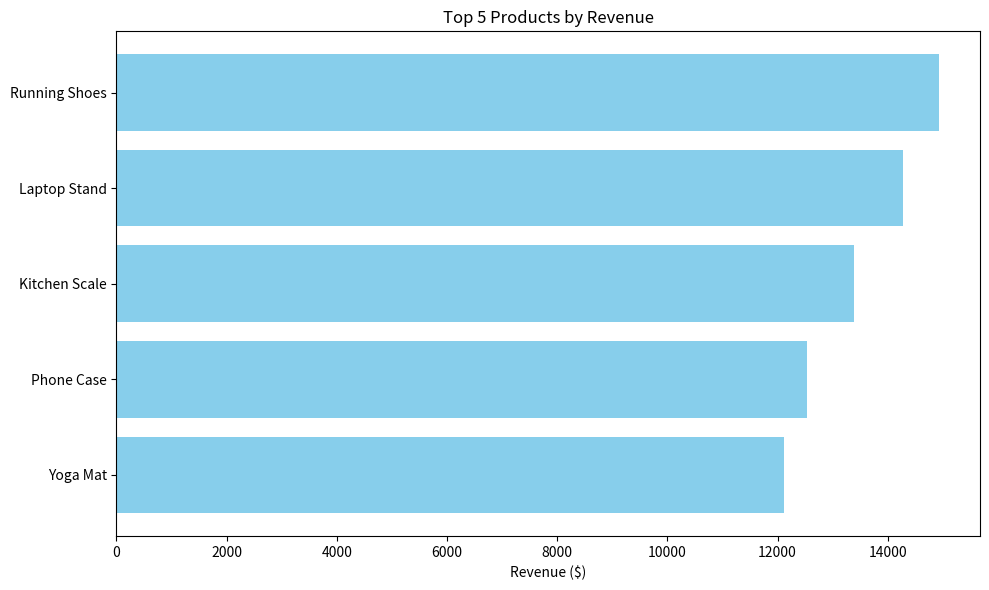
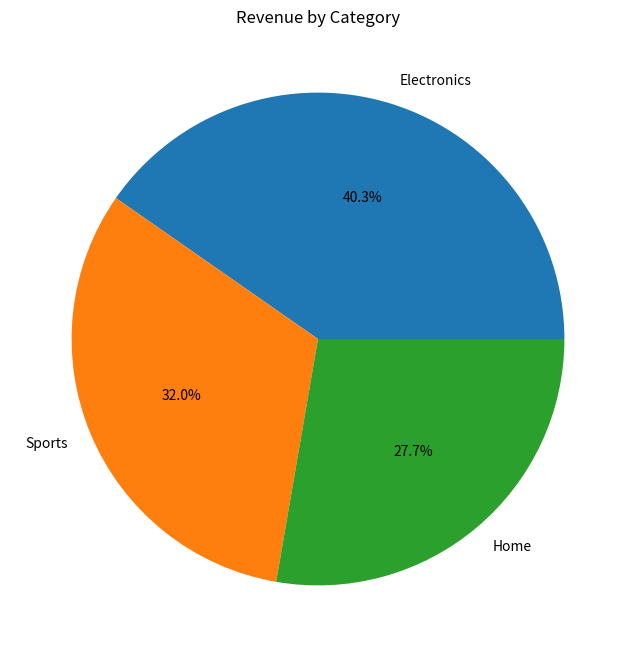
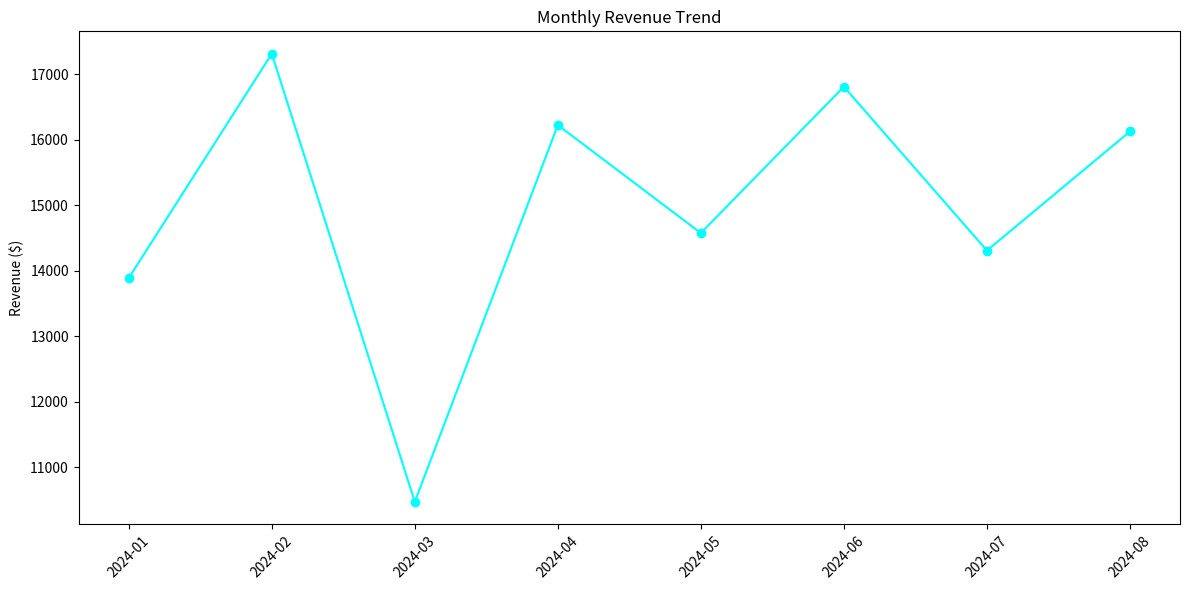
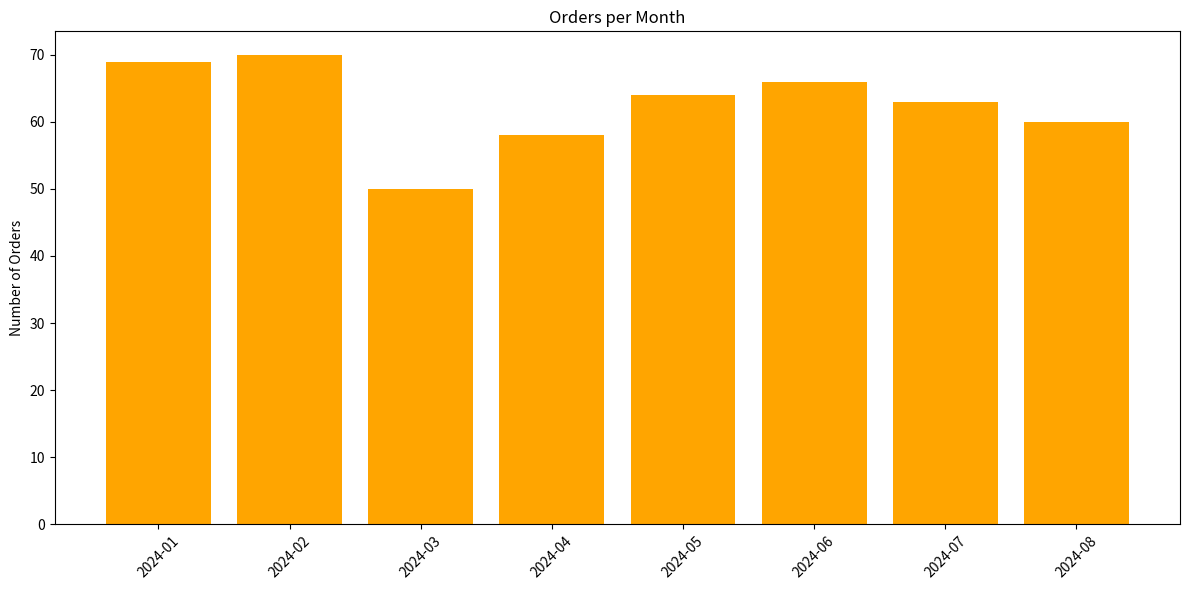

These charts were generated, in order, by the following Python code:
# E-commerce Dashboard using only Pandas, NumPy, and Matplotlib
import pandas as pd
import numpy as np
import random
from datetime import datetime, timedelta
import matplotlib.pyplot as plt

products = [
    "Wireless Headphones", "Bluetooth Speaker", "Running Shoes",
    "Yoga Mat", "Coffee Mug", "Laptop Stand", "Water Bottle",
    "Desk Lamp", "Phone Case", "Kitchen Scale"
]

categories = {
    "Wireless Headphones": "Electronics",
    "Bluetooth Speaker": "Electronics",
    "Running Shoes": "Sports",
    "Yoga Mat": "Sports",
    "Coffee Mug": "Home",
    "Laptop Stand": "Electronics",
    "Water Bottle": "Sports",
    "Desk Lamp": "Home",
    "Phone Case": "Electronics",
    "Kitchen Scale": "Home"
}

num_orders = 500
start_date = datetime(2024, 1, 1)
end_date = datetime(2024, 8, 31)

data = []
for i in range(num_orders):
    product = random.choice(products)
    category = categories[product]
    price = round(random.uniform(10, 150), 2)
    quantity = random.randint(1, 5)
    random_days = random.randint(0, (end_date - start_date).days)
    date = start_date + timedelta(days=random_days)
    revenue = round(price * quantity, 2)
    
    data.append({
        "order_id": f"ORD-{i+1:04d}",
        "customer_id": f"CUST-{random.randint(1,200)}",
        "product": product,
        "category": category,
        "quantity": quantity,
        "price": price,
        "date": date.date(),
        "revenue": revenue
    })

df = pd.DataFrame(data)

# ------------------ Analysis ------------------
total_revenue = df['revenue'].sum()
total_orders = len(df)
avg_order_value = total_revenue / total_orders

product_group = df.groupby('product').agg(
    total_revenue=pd.NamedAgg(column='revenue', aggfunc='sum'),
    total_quantity=pd.NamedAgg(column='quantity', aggfunc='sum')
).sort_values('total_revenue', ascending=False)

best_product = product_group.index[0]

category_group = df.groupby('category').agg(
    total_revenue=pd.NamedAgg(column='revenue', aggfunc='sum'),
    total_quantity=pd.NamedAgg(column='quantity', aggfunc='sum')
).sort_values('total_revenue', ascending=False)

best_category = category_group.index[0]

df['month'] = pd.to_datetime(df['date']).dt.to_period('M')
monthly_trends = df.groupby('month').agg(
    revenue=pd.NamedAgg(column='revenue', aggfunc='sum'),
    orders=pd.NamedAgg(column='order_id', aggfunc='count')
).reset_index()

# ------------------ Display Metrics ------------------
print("=== Key Metrics ===")
print(f"Total Revenue: ${total_revenue:,.2f}")
print(f"Total Orders: {total_orders}")
print(f"Average Order Value: ${avg_order_value:,.2f}")
print(f"Best-selling Product: {best_product}")
print(f"Best-selling Category: {best_category}\n")

print("=== Top 5 Products by Revenue ===")
print(product_group.head(5), "\n")

print("=== Category Performance ===")
print(category_group, "\n")

print("=== Monthly Sales Trends ===")
print(monthly_trends, "\n")

print("=== Sample Data Preview (First 10 Records) ===")
print(df.head(10))

# ------------------ Visualization (Matplotlib only) ------------------
# Top 5 Products by Revenue
plt.figure(figsize=(10,6))
plt.barh(product_group.head(5).index[::-1], product_group.head(5)['total_revenue'][::-1], color='skyblue')
plt.xlabel("Revenue ($)")
plt.title("Top 5 Products by Revenue")
plt.tight_layout()
plt.show()

plt.figure(figsize=(8,8))
plt.pie(category_group['total_revenue'], labels=category_group.index, autopct='%1.1f%%', colors=['#1f77b4','#ff7f0e','#2ca02c'])
plt.title("Revenue by Category")
plt.show()

plt.figure(figsize=(12,6))
plt.plot(monthly_trends['month'].astype(str), monthly_trends['revenue'], marker='o', color='cyan')
plt.xticks(rotation=45)
plt.ylabel("Revenue ($)")
plt.title("Monthly Revenue Trend")
plt.tight_layout()
plt.show()

plt.figure(figsize=(12,6))
plt.bar(monthly_trends['month'].astype(str), monthly_trends['orders'], color='orange')
plt.xticks(rotation=45)
plt.ylabel("Number of Orders")
plt.title("Orders per Month")
plt.tight_layout()
plt.show()
